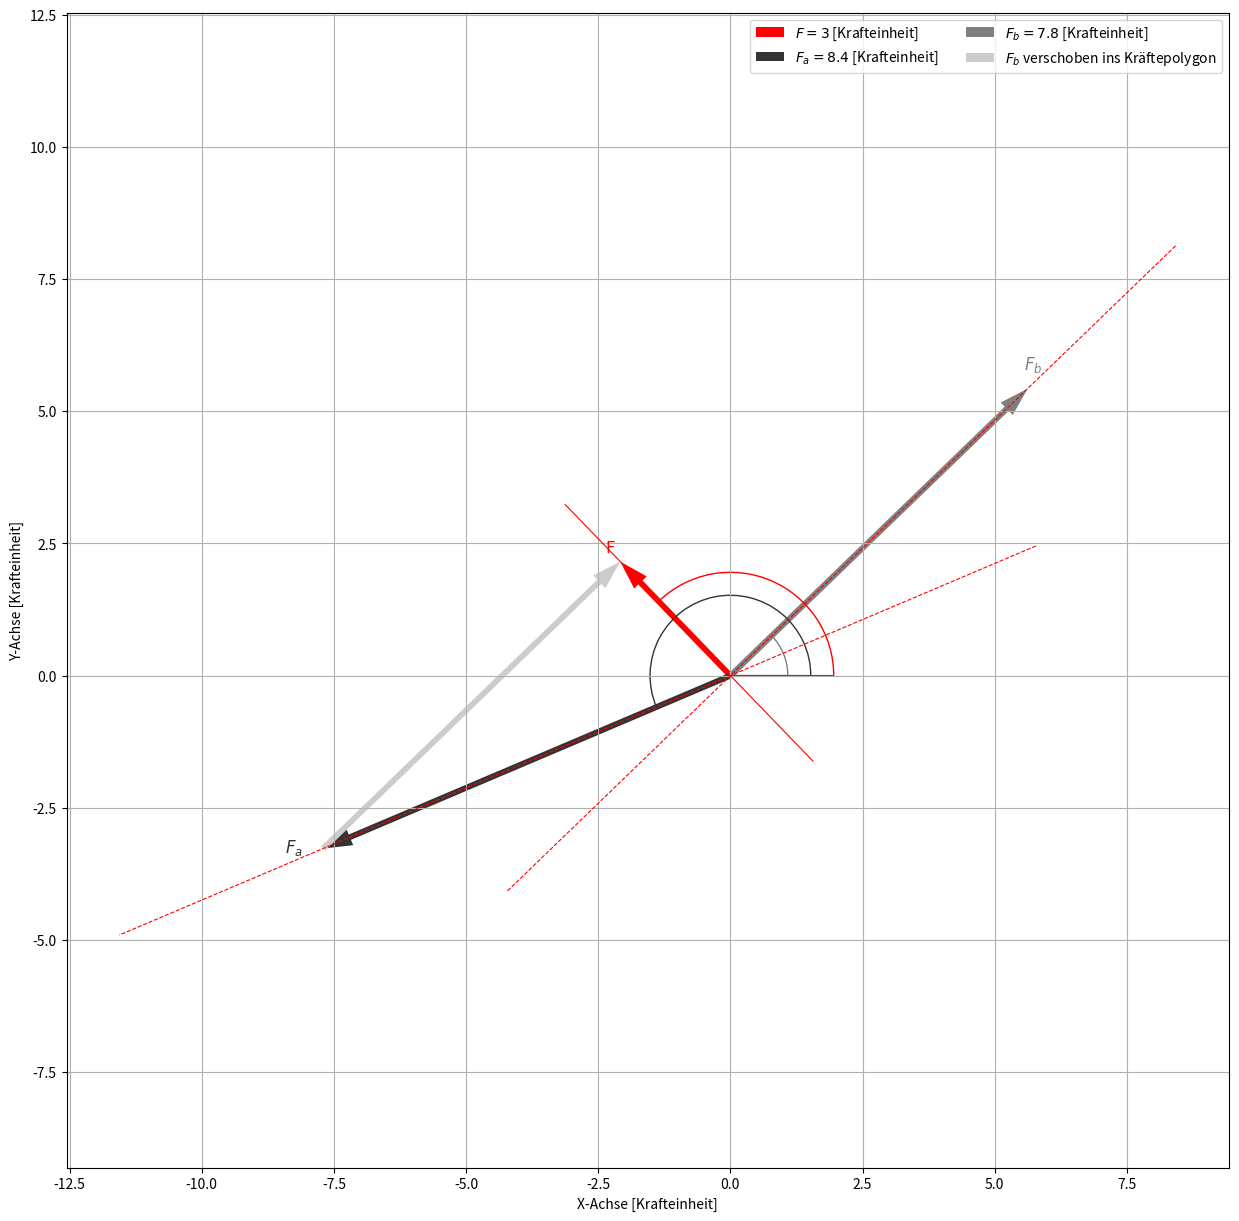

Source code (Python):
import numpy as np
import matplotlib.pyplot as plt
import matplotlib.patches as patches

# Ploterstellung
    

# Eingabewerte der gegebenen Kraft


F = 3  # [Krafteinheit]
phi_F = 134  # in Grad von Richtung x aus positiv zur Richtung y

# Gewünschte Richtungswinkel zur Richtung a und b der zerlegten Kraft
phi_a = 23  # in Grad von Richtung x aus positiv zur Richtung y
phi_b = 44  # in Grad von Richtung x aus positiv zur Richtung y



# Berechnete Komponenten F_a und F_b der zerlegten Kraft
F_a = F / (np.cos(np.radians(phi_a)) * np.sin(np.radians(phi_b)) - np.cos(np.radians(phi_b)) * np.sin(np.radians(phi_a))) * (
            np.sin(np.radians(phi_b)) * np.cos(np.radians(phi_F)) - np.cos(np.radians(phi_b)) * np.sin(
        np.radians(phi_F)))

F_b = F / (np.cos(np.radians(phi_a)) * np.sin(np.radians(phi_b)) - np.cos(np.radians(phi_b)) * np.sin(np.radians(phi_a))) * (
            -np.sin(np.radians(phi_a)) * np.cos(np.radians(phi_F)) + np.cos(np.radians(phi_a)) * np.sin(
        np.radians(phi_F)))




fig, ax = plt.subplots(figsize=(15, 15))
arrow_style = {
    'headlength':5,
    'headaxislength':5,
    'width':0.005,
    'scale':1,
    'angles':'xy',
    'scale_units':'xy',
}


# Kraft F
F_x = F * np.cos(np.radians(phi_F))
F_y = F * np.sin(np.radians(phi_F))

color_F = 'red'

# Vektor
ax.quiver(0, 0, F_x, F_y, color=color_F, label=f'$F = {round(F, 1)}$ [Krafteinheit]', **arrow_style)

# Richtungslinie
ax.plot(np.array([-F_x * .5, F_x]) * 1.5, np.array([-F_y * .5, F_y]) * 1.5,  color=color_F,
        linewidth=0.8)

# Text für Vektor F am Endpunkt hinzufügen
ax.text(F_x*1.05, F_y*1.05, 'F', fontsize=12, color=color_F, verticalalignment='bottom', horizontalalignment='right')



# Zerlegte Kraft a
F_a_x = F_a * np.cos(np.radians(phi_a))
F_a_y = F_a * np.sin(np.radians(phi_a))

color_a = '0.2'

# Vektor
ax.quiver(0, 0, F_a_x, F_a_y, color=color_a,
        label=f'$F_a = {round(abs(F_a), 1)}$ [Krafteinheit]', **arrow_style)

# Richtungslinie
ax.plot(np.array([-F_a_x * .5, F_a_x]) * 1.5, np.array([-F_a_y * .5, F_a_y]) * 1.5, linestyle='dashed', color='red',
        linewidth=0.8)

# Text für Vektor F_a am Endpunkt hinzufügen
ax.text(F_a_x*1.05, F_a_y*1.05, '$F_a$', fontsize=12, color=color_a, verticalalignment='bottom', horizontalalignment='right')



# Zerlegte Kraft b
F_b_x = F_b * np.cos(np.radians(phi_b))
F_b_y = F_b * np.sin(np.radians(phi_b))

color_b = '0.5'

# Vektor
ax.quiver(0, 0, F_b_x, F_b_y, color=color_b,
        label=f'$F_b = {round(abs(F_b), 1)}$ [Krafteinheit]', **arrow_style)

# Richtungslinie
ax.plot(np.array([-F_b_x * .5, F_b_x]) * 1.5, np.array([-F_b_y * .5, F_b_y]) * 1.5, linestyle='dashed', color='red',
        linewidth=0.8)

# Text für Vektor F_b am Endpunkt hinzufügen
ax.text(F_b_x*1.05, F_b_y*1.05, '$F_b$', fontsize=12, color=color_b, verticalalignment='bottom', horizontalalignment='right')

# Versetzt an Endpunkt F_a
ax.quiver(F_a_x, F_a_y, F_b_x, F_b_y, color='0.8', label='$F_b$ verschoben ins Kräftepolygon',**arrow_style)



# Darstellung des Winkels
circle_radius = 0.2 * min(max(F_x, F_a_x, F_b_x), max(F_y, F_a_y, F_b_y))

winkel_styles = {
    'facecolor':'none',
    'alpha':1,
    'theta1':0,
    'center':(0,0)
}




if F_b >=0:
    ax.add_patch(
        patches.Wedge(r = circle_radius,theta2=phi_b, edgecolor='0.5', **winkel_styles))
if F_b <0:
    ax.add_patch(
        patches.Wedge(r = circle_radius,theta2=phi_b+180, edgecolor='0.5', **winkel_styles))

if F_a >= 0:    
    ax.add_patch(
        patches.Wedge(r = circle_radius*1.4,theta2=phi_a, edgecolor='0.2', **winkel_styles))
if F_a < 0:    
    ax.add_patch(
        patches.Wedge(r = circle_radius*1.4,theta2=phi_a+180, edgecolor='0.2', **winkel_styles))
    
if F >= 0:    
    ax.add_patch(
        patches.Wedge(r = circle_radius*1.8,theta2=phi_F, edgecolor=color_F, **winkel_styles))
if F < 0:    
    ax.add_patch(
        patches.Wedge(r = circle_radius*1.8,theta2=phi_F+180, edgecolor=color_F,**winkel_styles))

# Optional: Beschriften Sie die Achsen
ax.set_xlabel('X-Achse [Krafteinheit]')
ax.set_ylabel('Y-Achse [Krafteinheit]')
ax.set_aspect('equal')
ax.axis('equal')
ax.legend(ncol=2)
ax.grid()
ax.set_facecolor('none')

plt.show()

    
